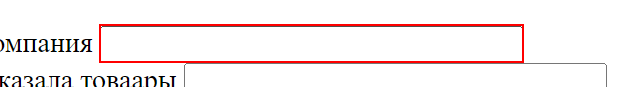
Workflow: Main

Step 1: type [Company] into the text box 'company'

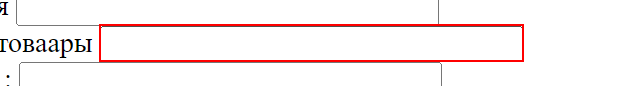
Step 2: type [Goods] into the text box 'company'

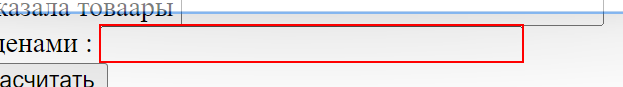
Step 3: type [Prices] into the text box 'prices'

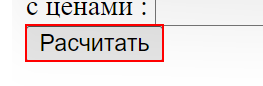
Step 4: click on the text box

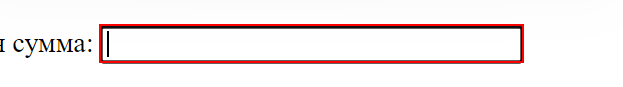
Step 5: get-text from the text box 'result'
